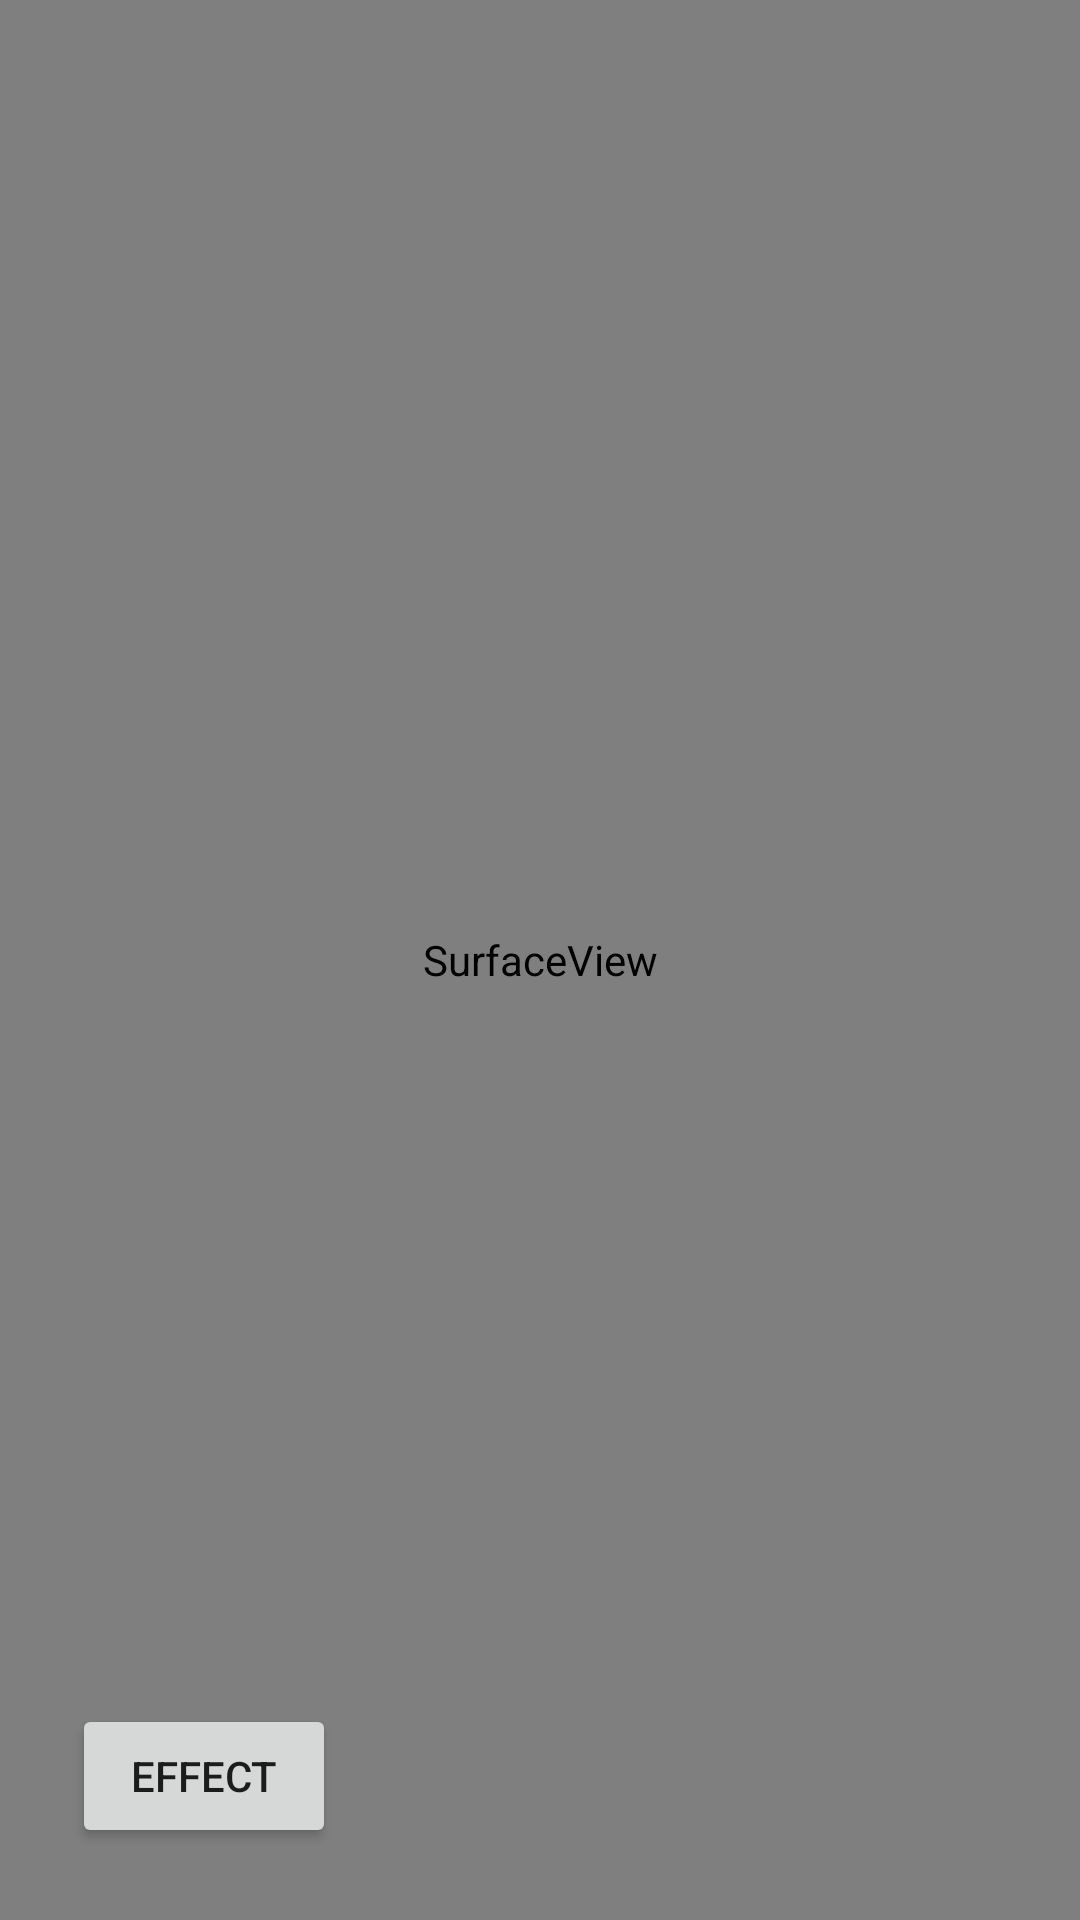

Produce the Android XML layout that renders to this screen, including the resource entries it uses.
<!-- AndroidManifest.xml: application theme Theme.FAR -->
<!-- res/layout/activity_image.xml -->
<?xml version="1.0" encoding="utf-8"?>
<FrameLayout xmlns:android="http://schemas.android.com/apk/res/android"
    xmlns:tools="http://schemas.android.com/tools"
    android:layout_width="match_parent"
    android:layout_height="match_parent"
    tools:ignore="MissingDefaultResource">

    <SurfaceView
        android:id="@+id/imageSurface"
        android:layout_width="match_parent"
        android:layout_height="match_parent" />

    <ImageView
        android:id="@+id/imageView"
        android:layout_width="match_parent"
        android:layout_height="match_parent" />

    <Button
        android:id="@+id/applyEffect"
        android:layout_width="wrap_content"
        android:layout_height="wrap_content"
        android:text="Effect"
        android:layout_gravity="bottom|start"
        android:layout_margin="24dp" />

</FrameLayout>
<!-- resources referenced by this layout -->
<resources>
  <style name="Theme.FAR" parent="Theme.AppCompat.Light.NoActionBar">
          
          <item name="colorPrimary">@color/purple_500</item>
          <item name="colorPrimaryVariant">@color/purple_700</item>
          <item name="colorOnPrimary">@color/white</item>
          
          <item name="colorSecondary">@color/teal_200</item>
          <item name="colorSecondaryVariant">@color/teal_700</item>
          <item name="colorOnSecondary">@color/black</item>
          
          <item name="android:statusBarColor">?attr/colorPrimaryVariant</item>
          
          <item name="windowActionBar">false</item>
          <item name="windowNoTitle">true</item>
          <item name="android:windowTranslucentStatus">true</item>
          <item name="android:windowTranslucentNavigation">true</item>
      </style>
  <color name="purple_500">#FF6200EE</color>
  <color name="purple_700">#FF3700B3</color>
  <color name="white">#FFFFFFFF</color>
  <color name="teal_200">#FF03DAC5</color>
  <color name="teal_700">#FF018786</color>
  <color name="black">#000000</color>
</resources>
